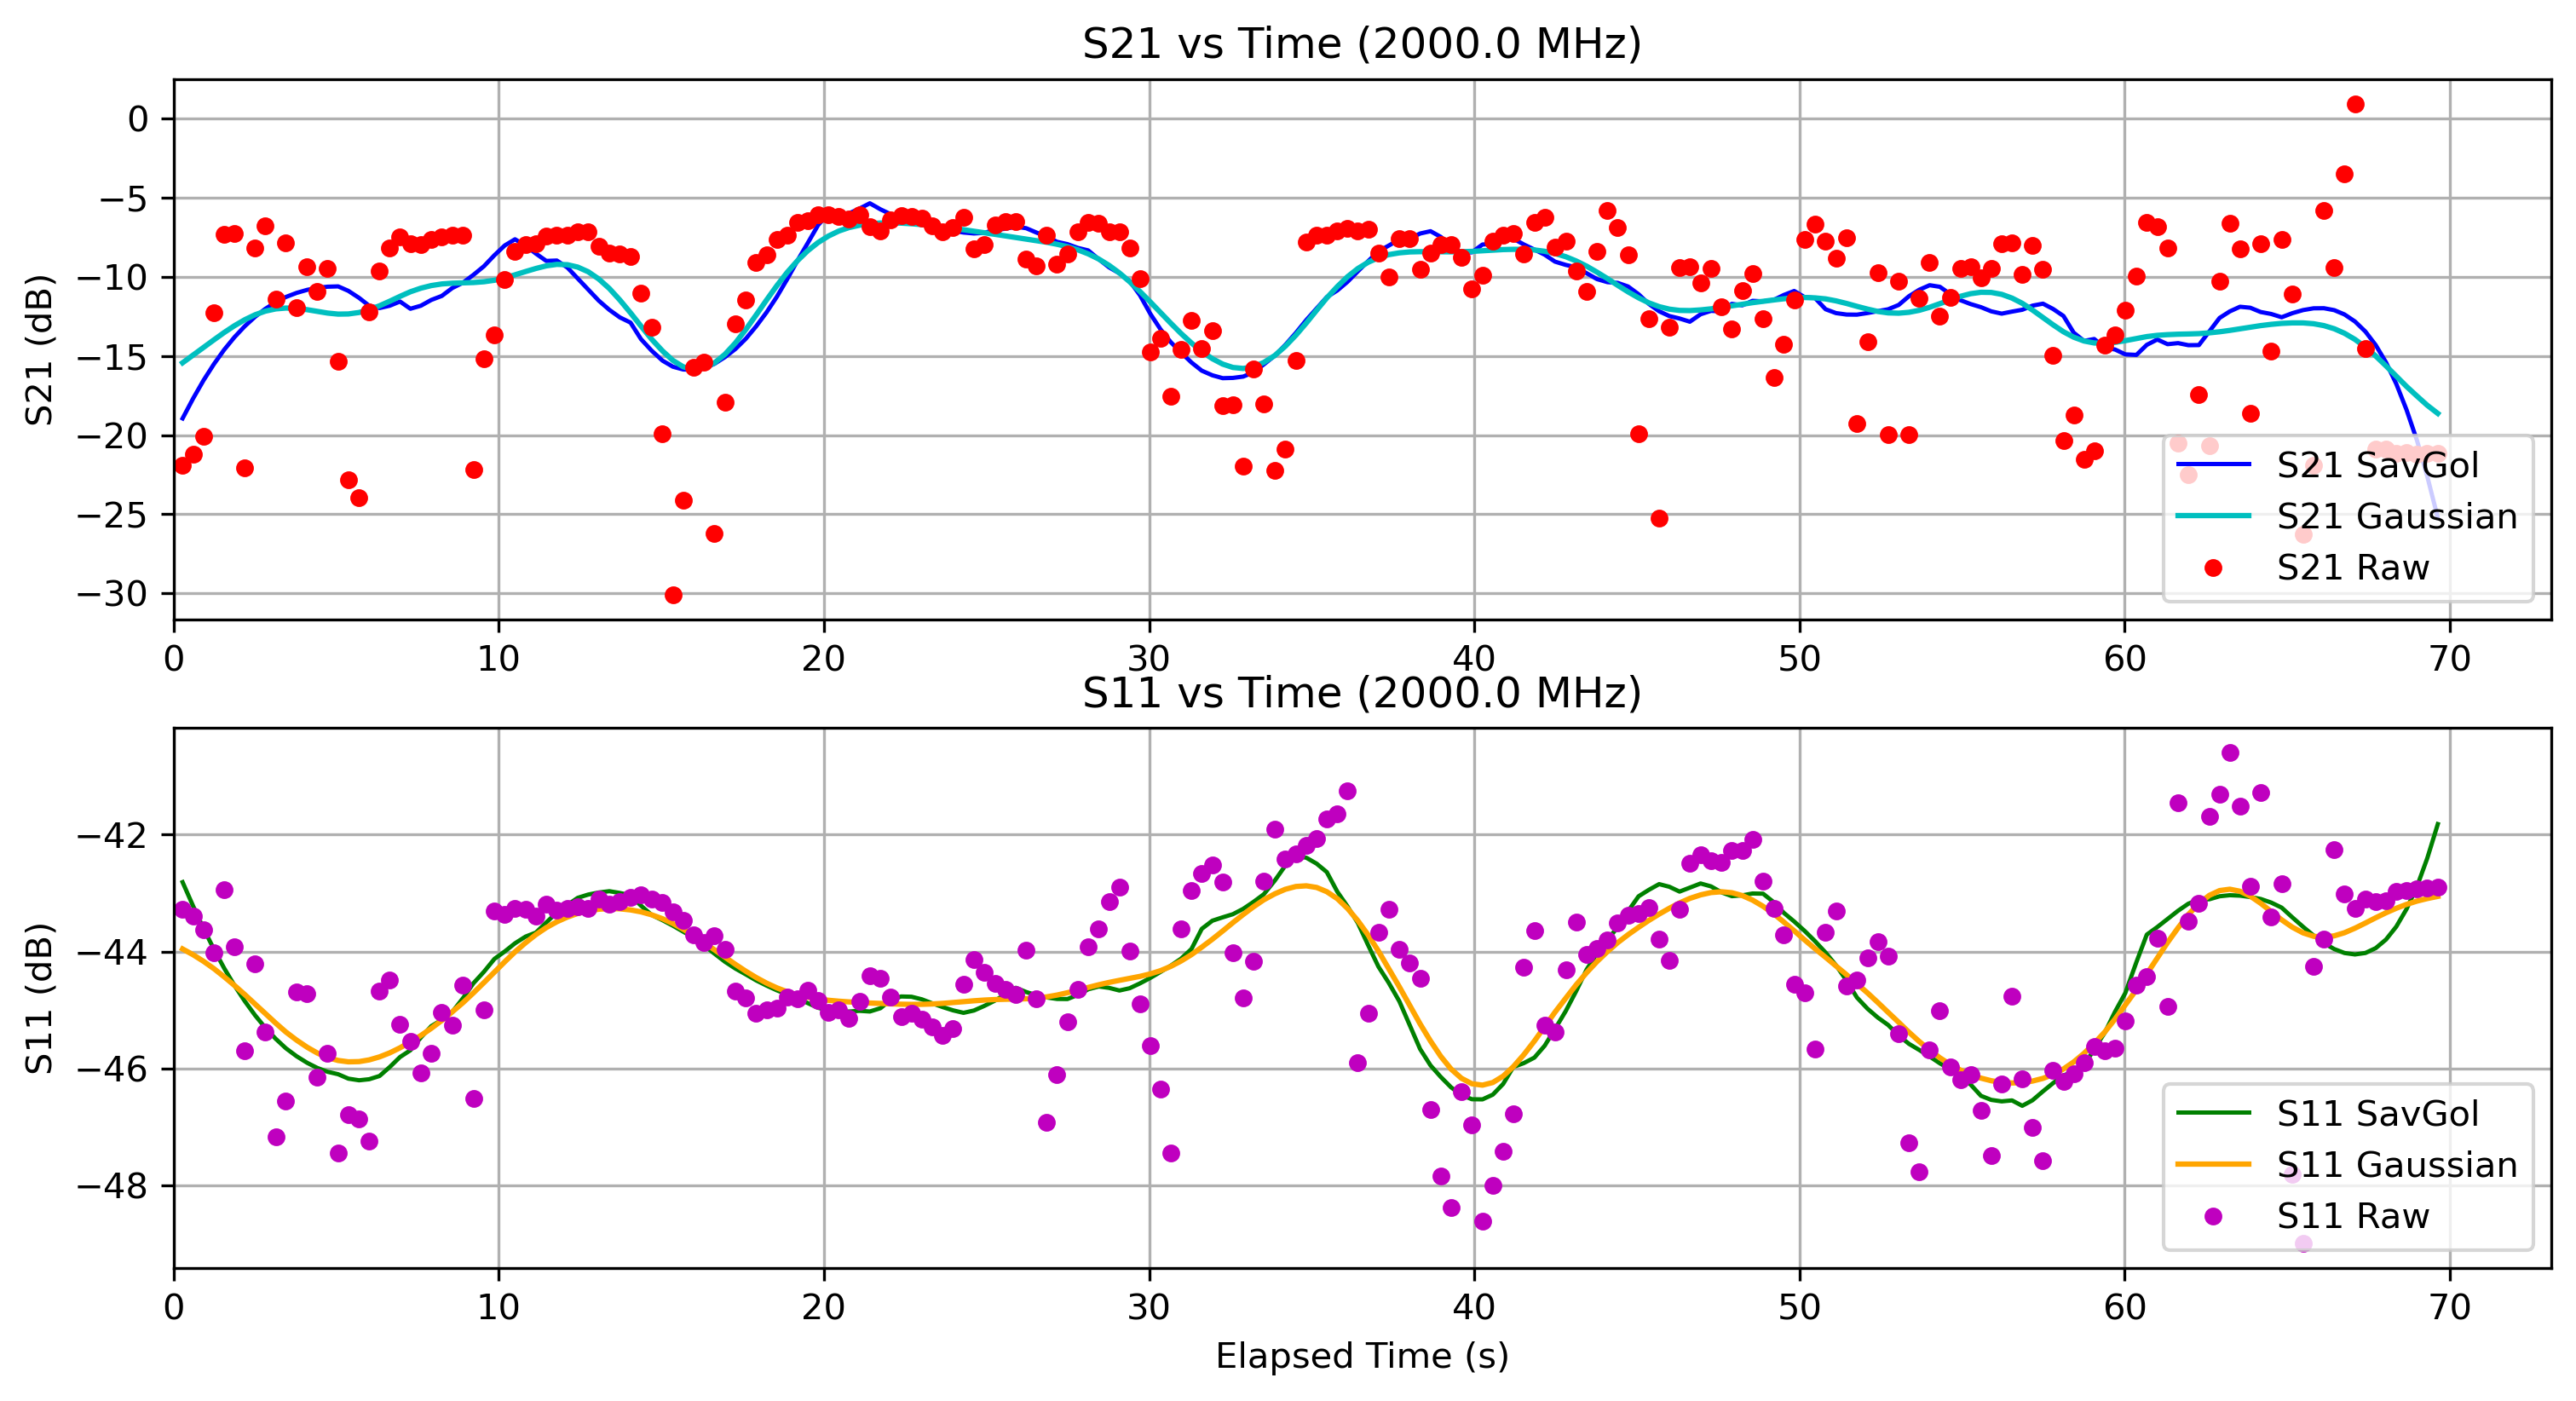

The file beside this chart, header and first rows:
Elapsed Time (s), Frequency (Hz), S11 (dB), S21 (dB), OBJ, Height (m)
0.2768, 2000000000, -43.28, -21.93, NO, 0.0
0.6035, 2000000000, -43.4, -21.2, NO, 0.0
0.9232, 2000000000, -43.63, -20.1, NO, 0.0
1.241, 2000000000, -44.02, -12.25, NO, 0.0
1.557, 2000000000, -42.95, -7.314, NO, 0.0
1.874, 2000000000, -43.91, -7.27, NO, 0.0
2.191, 2000000000, -45.69, -22.06, NO, 0.0
2.506, 2000000000, -44.21, -8.177, NO, 0.0
2.822, 2000000000, -45.38, -6.757, NO, 0.0
3.139, 2000000000, -47.18, -11.41, NO, 0.0
3.453, 2000000000, -46.55, -7.821, NO, 0.0
3.783, 2000000000, -44.69, -11.94, NO, 0.0
4.108, 2000000000, -44.72, -9.369, NO, 0.0
4.422, 2000000000, -46.15, -10.93, NO, 0.0
4.736, 2000000000, -45.74, -9.465, NO, 0.0
5.061, 2000000000, -47.45, -15.34, NO, 0.0
5.376, 2000000000, -46.79, -22.81, NO, 0.0
5.705, 2000000000, -46.87, -23.94, NO, 0.0
6.016, 2000000000, -47.25, -12.21, NO, 0.0
6.335, 2000000000, -44.68, -9.613, NO, 0.0
6.649, 2000000000, -44.49, -8.176, NO, 0.0
6.962, 2000000000, -45.25, -7.478, NO, 0.0
7.282, 2000000000, -45.53, -7.914, NO, 0.0
7.605, 2000000000, -46.07, -7.977, NO, 0.0
7.924, 2000000000, -45.74, -7.619, NO, 0.0
8.249, 2000000000, -45.04, -7.48, NO, 0.0
8.57, 2000000000, -45.25, -7.372, NO, 0.0
8.9, 2000000000, -44.58, -7.358, NO, 0.0
9.222, 2000000000, -46.52, -22.2, NO, 0.0
9.545, 2000000000, -45, -15.19, NO, 0.0
9.867, 2000000000, -43.31, -13.67, NO, 0.0
10.19, 2000000000, -43.37, -10.18, NO, 0.0
10.5, 2000000000, -43.26, -8.357, NO, 0.0
10.82, 2000000000, -43.27, -7.958, NO, 0.0
11.14, 2000000000, -43.39, -7.921, NO, 0.0
11.46, 2000000000, -43.19, -7.434, NO, 0.0
11.79, 2000000000, -43.29, -7.369, NO, 0.0
12.11, 2000000000, -43.26, -7.335, NO, 0.0
12.43, 2000000000, -43.23, -7.117, NO, 0.0
12.75, 2000000000, -43.26, -7.123, NO, 0.0
13.07, 2000000000, -43.1, -8.085, NO, 0.0
13.4, 2000000000, -43.19, -8.517, NO, 0.0
13.72, 2000000000, -43.14, -8.532, NO, 0.0
14.05, 2000000000, -43.08, -8.686, NO, 0.0
14.37, 2000000000, -43.03, -11.01, NO, 0.0
14.7, 2000000000, -43.1, -13.17, NO, 0.0
15.04, 2000000000, -43.16, -19.94, NO, 0.0
15.35, 2000000000, -43.33, -30.11, NO, 0.0
15.67, 2000000000, -43.46, -24.14, NO, 0.0
15.99, 2000000000, -43.71, -15.69, NO, 0.0
16.31, 2000000000, -43.84, -15.39, NO, 0.0
16.63, 2000000000, -43.72, -26.21, NO, 0.0
16.95, 2000000000, -43.96, -17.93, NO, 0.0
17.28, 2000000000, -44.67, -12.99, NO, 0.0
17.6, 2000000000, -44.8, -11.47, NO, 0.0
17.92, 2000000000, -45.06, -9.082, NO, 0.0
18.23, 2000000000, -45, -8.589, NO, 0.0
18.55, 2000000000, -44.96, -7.618, NO, 0.0
18.87, 2000000000, -44.78, -7.358, NO, 0.0
19.18, 2000000000, -44.81, -6.524, NO, 0.0
... 158 more rows
